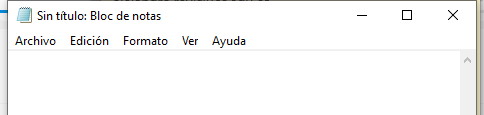
Task: Aprendiendo UiPath con Platzi
Workflow: Main

Step 1: Asociar ventana 'notepad.exe Sin' on the element in window '*Sin título: Bloc de notas' (notepad.exe)
